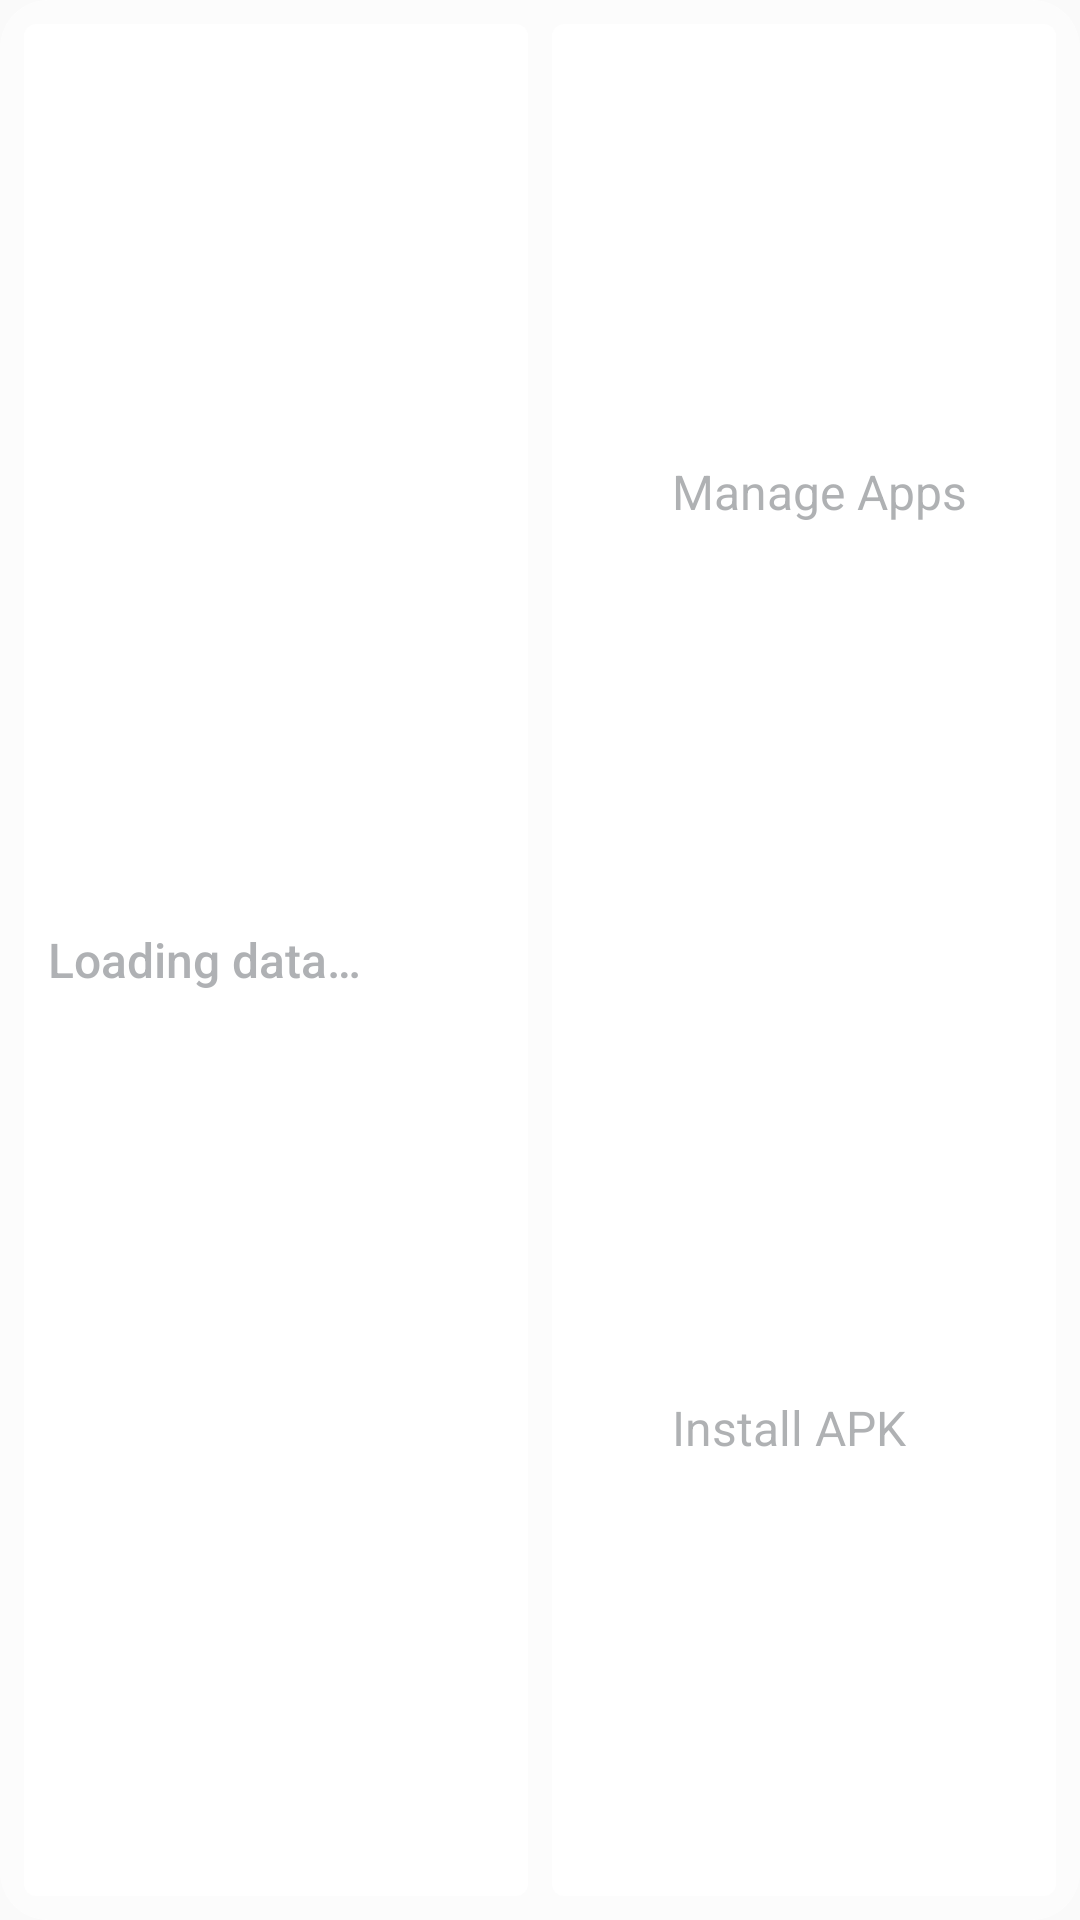

Android layout source for this screen:
<!-- AndroidManifest.xml: application theme AppTheme -->
<!-- res/layout/appwidget_layout_placeholder.xml -->
<LinearLayout xmlns:android="http://schemas.android.com/apk/res/android"
    xmlns:tools="http://schemas.android.com/tools"
    android:layout_width="match_parent"
    android:layout_height="match_parent"
    android:background="@drawable/bg_widget_outer_shape"
    android:baselineAligned="false"
    android:orientation="horizontal"
    tools:ignore="ContentDescription"
    >

  <LinearLayout
      android:layout_width="0dp"
      android:layout_height="match_parent"
      android:layout_margin="8dp"
      android:layout_weight="1"
      android:background="@drawable/bg_widget_inner_shape"
      android:gravity="center_vertical"
      android:orientation="vertical"
      android:paddingBottom="4dp"
      android:paddingLeft="8dp"
      android:paddingRight="8dp"
      android:paddingTop="4dp"
      >
    <TextView
        android:layout_width="wrap_content"
        android:layout_height="0dp"
        android:layout_weight="1"
        android:alpha="0.5"
        android:ellipsize="end"
        android:gravity="center_vertical"
        android:maxLines="1"
        android:text="@string/loading_data"
        android:textColor="@color/widgetTextColor"
        android:textSize="16dp"
        style="@style/TextAppearance.AppCompat.Title"
        />
  </LinearLayout>

  <LinearLayout
      android:layout_width="0dp"
      android:layout_height="match_parent"
      android:layout_marginBottom="8dp"
      android:layout_marginEnd="8dp"
      android:layout_marginRight="8dp"
      android:layout_marginTop="8dp"
      android:layout_weight="1"
      android:background="@drawable/bg_widget_inner_shape"
      android:orientation="vertical"
      >

    <LinearLayout
        android:layout_width="match_parent"
        android:layout_height="0dp"
        android:layout_weight="1"
        android:alpha="0.5"
        android:gravity="center_vertical"
        android:orientation="horizontal"
        android:paddingLeft="8dp"
        android:paddingRight="8dp"
        tools:ignore="UseCompoundDrawables"
        >
      <TextView
          android:layout_width="match_parent"
          android:layout_height="wrap_content"
          android:layout_marginLeft="32dp"
          android:layout_marginStart="32dp"
          android:ellipsize="end"
          android:enabled="false"
          android:maxLines="1"
          android:text="@string/app_settings"
          android:textColor="@color/widgetTextColor"
          android:textSize="16dp"
          style="@style/TextAppearance.AppCompat.Subhead"
          />
    </LinearLayout>

    <LinearLayout
        android:layout_width="match_parent"
        android:layout_height="0dp"
        android:layout_weight="1"
        android:alpha="0.5"
        android:gravity="center_vertical"
        android:orientation="horizontal"
        android:paddingLeft="8dp"
        android:paddingRight="8dp"
        tools:ignore="UseCompoundDrawables"
        >
      <TextView
          android:layout_width="match_parent"
          android:layout_height="wrap_content"
          android:layout_marginLeft="32dp"
          android:layout_marginStart="32dp"
          android:ellipsize="end"
          android:maxLines="1"
          android:text="@string/install_apk"
          android:textColor="@color/widgetTextColor"
          android:textSize="16dp"
          style="@style/TextAppearance.AppCompat.Subhead"
          />
    </LinearLayout>
  </LinearLayout>
</LinearLayout>
<!-- resources referenced by this layout -->
<resources>
  <color name="widgetTextColor">@color/textTertiary</color>
  <!-- drawable bg_widget_inner_shape (drawable) -->
  <shape xmlns:android="http://schemas.android.com/apk/res/android">
    <solid android:color="@color/backgroundColor"/>
    <corners android:radius="4dp"/>
  </shape>
  <!-- drawable bg_widget_outer_shape (drawable) -->
  <shape xmlns:android="http://schemas.android.com/apk/res/android">
    <solid android:color="@color/transparentBackground50"/>
    <corners android:radius="16dp"/>
  </shape>
  <string name="app_settings">Manage Apps</string>
  <string name="install_apk">Install APK</string>
  <string name="loading_data">Loading data…</string>
  <style name="AppTheme" parent="BaseAppTheme">
      
      <item name="android:windowLightStatusBar" tools:targetApi="23">true</item>
      
      <item name="android:windowLightNavigationBar" tools:targetApi="27">true</item>
    </style>
  <color name="textTertiary">@color/dayTextTertiary</color>
  <color name="backgroundColor">@color/white</color>
  <color name="transparentBackground50">@color/transparentBackground50_day</color>
  <style name="BaseAppTheme" parent="Theme.MaterialComponents.DayNight">
      <item name="colorPrimary">@color/colorPrimary</item>
      <item name="colorPrimaryDark">@color/colorPrimaryDark</item>
      <item name="colorAccent">@color/colorAccent</item>
  
      <item name="android:textColorPrimary">@color/textPrimary</item>
      <item name="android:textColorTertiary">@color/textTertiary</item>
  
      <item name="android:windowBackground">@color/backgroundColor</item>
      <item name="actionBarTheme">@style/ActionBarAccent</item>
      <item name="actionBarStyle">@style/ActionBarBackground</item>
      <item name="android:windowContentOverlay">@null</item>
      
      <item name="android:fontFamily" tools:targetApi="jelly_bean">sans-serif</item>
      
      <item name="android:colorEdgeEffect" tools:targetApi="21">@color/colorEdgeEffect</item>
      <item name="android:navigationBarColor" tools:targetApi="21">@color/navigationBarColor</item>
      
      <item name="android:navigationBarDividerColor" tools:targetApi="27">@color/navigationBarDividerColor</item>
    </style>
  <color name="dayTextTertiary">#5f6368</color>
  <color name="white">#ffffff</color>
  <color name="transparentBackground50_day">#80ffffff</color>
  <color name="colorPrimary">#F8F8F8</color>
  <color name="colorPrimaryDark">#999999</color>
  <color name="colorAccent">@color/originalAccent</color>
  <color name="textPrimary">@color/dayTextPrimary</color>
  <style name="ActionBarAccent" parent="ThemeOverlay.AppCompat.ActionBar">
      <item name="android:textColorPrimary">@color/colorAccent</item>
    </style>
  <style name="ActionBarBackground" parent="Widget.AppCompat.ActionBar.Solid">
      <item name="background">@color/colorPrimary</item>
    </style>
  <color name="colorEdgeEffect">@color/black</color>
  <color name="navigationBarColor">@color/black</color>
  <color name="navigationBarDividerColor">@color/navigationBarColor</color>
  <color name="originalAccent">#1a73e8</color>
  <color name="dayTextPrimary">#202124</color>
  <color name="black">#000000</color>
</resources>
